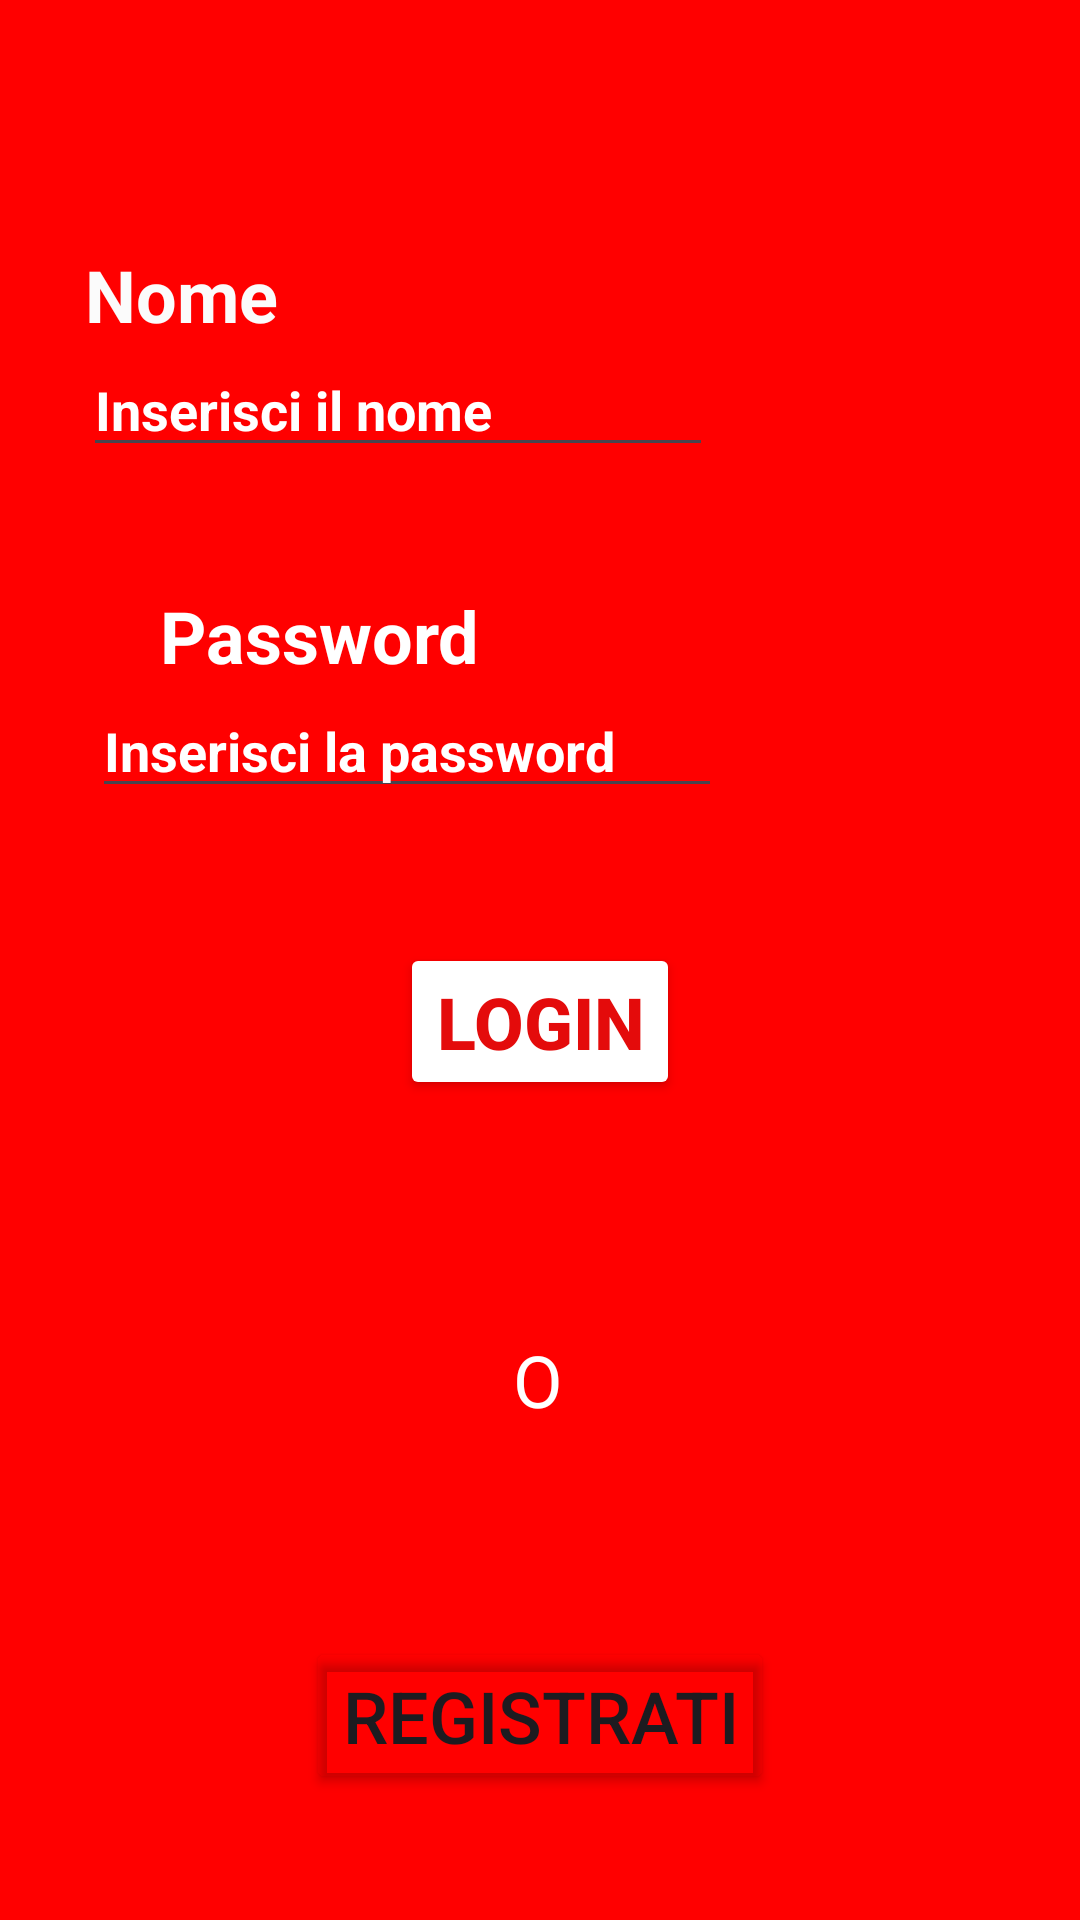

Android layout source for this screen:
<!-- AndroidManifest.xml: application theme Theme.ApplicazioneLogin -->
<!-- res/layout/activity_main.xml -->
<?xml version="1.0" encoding="utf-8"?>
<androidx.constraintlayout.widget.ConstraintLayout xmlns:android="http://schemas.android.com/apk/res/android"
    xmlns:app="http://schemas.android.com/apk/res-auto"
    xmlns:tools="http://schemas.android.com/tools"
    android:id="@+id/main"
    android:layout_width="match_parent"
    android:layout_height="match_parent"
    android:background="#FF0000"
    android:backgroundTint="#FF0000"
    tools:context=".MainActivity">

    <ImageView
        android:id="@+id/imageView2"
        android:layout_width="wrap_content"
        android:layout_height="wrap_content"
        android:layout_marginTop="33dp"
        app:layout_constraintEnd_toEndOf="parent"
        app:layout_constraintHorizontal_bias="0.5"
        app:layout_constraintStart_toStartOf="parent"
        app:layout_constraintTop_toTopOf="parent"
        app:srcCompat="@drawable/_100711_200" />

    <TextView
        android:id="@+id/textView"
        android:layout_width="wrap_content"
        android:layout_height="wrap_content"
        android:layout_marginStart="54dp"
        android:layout_marginTop="49dp"
        android:layout_marginEnd="293dp"
        android:text="Nome"
        android:textColor="#FBFBFB"
        android:textSize="24sp"
        android:textStyle="bold"
        app:layout_constraintEnd_toEndOf="parent"
        app:layout_constraintStart_toStartOf="parent"
        app:layout_constraintTop_toBottomOf="@+id/imageView2" />

    <EditText
        android:id="@+id/nomeEditTExt"
        android:layout_width="wrap_content"
        android:layout_height="wrap_content"
        android:layout_marginStart="53dp"
        android:layout_marginEnd="148dp"
        android:ems="10"
        android:inputType="text"
        android:text="Inserisci il nome"
        android:textColor="#FFFFFF"
        android:textStyle="bold"
        app:layout_constraintEnd_toEndOf="parent"
        app:layout_constraintStart_toStartOf="parent"
        app:layout_constraintTop_toBottomOf="@+id/textView" />

    <TextView
        android:id="@+id/textView2"
        android:layout_width="wrap_content"
        android:layout_height="wrap_content"
        android:layout_marginStart="55dp"
        android:layout_marginTop="40dp"
        android:layout_marginEnd="298dp"
        android:text="Password"
        android:textColor="#FFFFFF"
        android:textSize="24sp"
        android:textStyle="bold"
        app:layout_constraintEnd_toEndOf="parent"
        app:layout_constraintHorizontal_bias="0.02"
        app:layout_constraintStart_toStartOf="parent"
        app:layout_constraintTop_toBottomOf="@+id/nomeEditTExt" />

    <EditText
        android:id="@+id/passwordEditText"
        android:layout_width="wrap_content"
        android:layout_height="wrap_content"
        android:layout_marginStart="56dp"
        android:layout_marginEnd="145dp"
        android:ems="10"
        android:inputType="text"
        android:text="Inserisci la password"
        android:textColor="#FFFFFF"
        android:textStyle="bold"
        app:layout_constraintEnd_toEndOf="parent"
        app:layout_constraintStart_toStartOf="parent"
        app:layout_constraintTop_toBottomOf="@+id/textView2" />

    <Button
        android:id="@+id/button"
        android:layout_width="wrap_content"
        android:layout_height="wrap_content"
        android:layout_marginTop="45dp"
        android:backgroundTint="#FFFFFF"
        android:onClick="signInButtonClicked"
        android:text="LOGIN"
        android:textColor="#E40B0B"
        android:textSize="24sp"
        android:textStyle="bold"
        app:cornerRadius="0dp"
        app:layout_constraintEnd_toEndOf="parent"
        app:layout_constraintHorizontal_bias="0.5"
        app:layout_constraintStart_toStartOf="parent"
        app:layout_constraintTop_toBottomOf="@+id/passwordEditText" />

    <Button
        android:id="@+id/button2"
        android:layout_width="wrap_content"
        android:layout_height="wrap_content"
        android:layout_marginBottom="42dp"
        android:backgroundTint="#00FFFFFF"
        android:onClick="registrazioneButtonClicked"
        android:text="REGISTRATI"
        android:textSize="24sp"
        app:cornerRadius="0dp"
        app:layout_constraintBottom_toBottomOf="parent"
        app:layout_constraintEnd_toEndOf="parent"
        app:layout_constraintHorizontal_bias="0.5"
        app:layout_constraintStart_toStartOf="parent" />

    <TextView
        android:id="@+id/textView3"
        android:layout_width="wrap_content"
        android:layout_height="wrap_content"
        android:layout_marginTop="19dp"
        android:layout_marginBottom="12dp"
        android:text="O"
        android:textColor="#FFFFFF"
        android:textSize="24sp"
        app:layout_constraintBottom_toTopOf="@+id/button2"
        app:layout_constraintEnd_toEndOf="parent"
        app:layout_constraintHorizontal_bias="0.498"
        app:layout_constraintStart_toStartOf="parent"
        app:layout_constraintTop_toBottomOf="@+id/button" />
</androidx.constraintlayout.widget.ConstraintLayout>
<!-- resources referenced by this layout -->
<resources>
  <style name="Theme.ApplicazioneLogin" parent="Base.Theme.ApplicazioneLogin" />
  <style name="Base.Theme.ApplicazioneLogin" parent="Theme.Material3.DayNight.NoActionBar">
          
          
      </style>
</resources>
